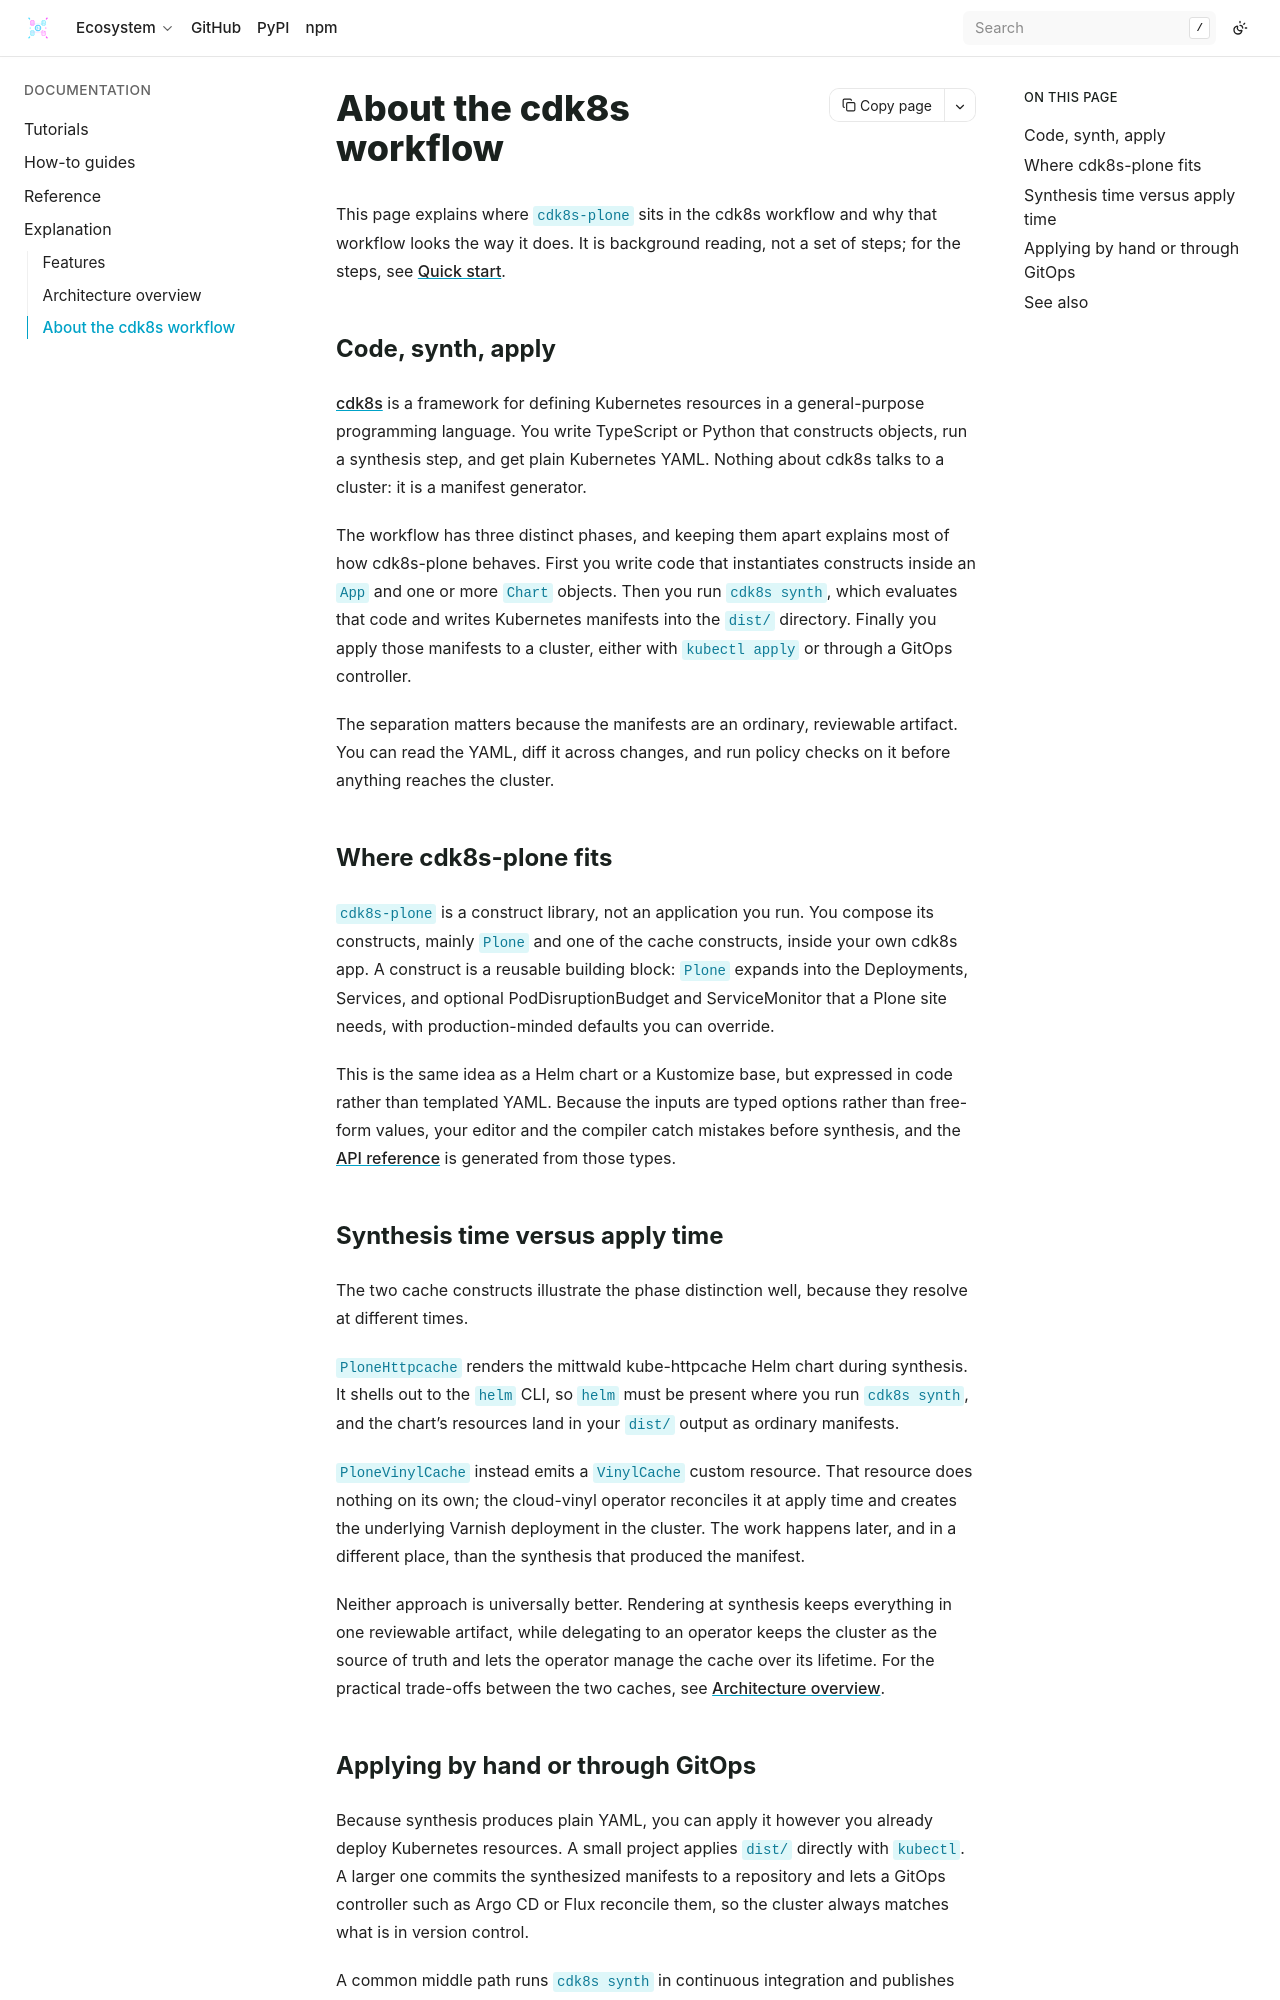

repository: bluedynamics/cdk8s-plone · page: explanation/cdk8s-workflow.html · generator: sphinx

---
myst:
  html_meta:
    "description": "How cdk8s-plone fits into the cdk8s workflow: constructs, synthesis to Kubernetes manifests, and applying them by hand or through GitOps."
    "property=og:description": "How cdk8s-plone fits into the cdk8s workflow: constructs, synthesis to Kubernetes manifests, and applying them by hand or through GitOps."
    "property=og:title": "About the cdk8s workflow"
    "keywords": "Plone, cdk8s, Kubernetes, synth, constructs, GitOps, ArgoCD, Helm"
---

# About the cdk8s workflow

This page explains where `cdk8s-plone` sits in the cdk8s workflow and why that workflow looks the way it does.
It is background reading, not a set of steps; for the steps, see {doc}`/tutorials/01-quick-start`.

## Code, synth, apply

[cdk8s](https://cdk8s.io/) is a framework for defining Kubernetes resources in a general-purpose programming language.
You write TypeScript or Python that constructs objects, run a synthesis step, and get plain Kubernetes YAML.
Nothing about cdk8s talks to a cluster: it is a manifest generator.

The workflow has three distinct phases, and keeping them apart explains most of how cdk8s-plone behaves.
First you write code that instantiates constructs inside an `App` and one or more `Chart` objects.
Then you run `cdk8s synth`, which evaluates that code and writes Kubernetes manifests into the `dist/` directory.
Finally you apply those manifests to a cluster, either with `kubectl apply` or through a GitOps controller.

The separation matters because the manifests are an ordinary, reviewable artifact.
You can read the YAML, diff it across changes, and run policy checks on it before anything reaches the cluster.

## Where cdk8s-plone fits

`cdk8s-plone` is a construct library, not an application you run.
You compose its constructs, mainly `Plone` and one of the cache constructs, inside your own cdk8s app.
A construct is a reusable building block: `Plone` expands into the Deployments, Services, and optional PodDisruptionBudget and ServiceMonitor that a Plone site needs, with production-minded defaults you can override.

This is the same idea as a Helm chart or a Kustomize base, but expressed in code rather than templated YAML.
Because the inputs are typed options rather than free-form values, your editor and the compiler catch mistakes before synthesis, and the {doc}`API reference </reference/api/index>` is generated from those types.

## Synthesis time versus apply time

The two cache constructs illustrate the phase distinction well, because they resolve at different times.

`PloneHttpcache` renders the mittwald kube-httpcache Helm chart during synthesis.
It shells out to the `helm` CLI, so `helm` must be present where you run `cdk8s synth`, and the chart's resources land in your `dist/` output as ordinary manifests.

`PloneVinylCache` instead emits a `VinylCache` custom resource.
That resource does nothing on its own; the cloud-vinyl operator reconciles it at apply time and creates the underlying Varnish deployment in the cluster.
The work happens later, and in a different place, than the synthesis that produced the manifest.

Neither approach is universally better.
Rendering at synthesis keeps everything in one reviewable artifact, while delegating to an operator keeps the cluster as the source of truth and lets the operator manage the cache over its lifetime.
For the practical trade-offs between the two caches, see {doc}`architecture`.
